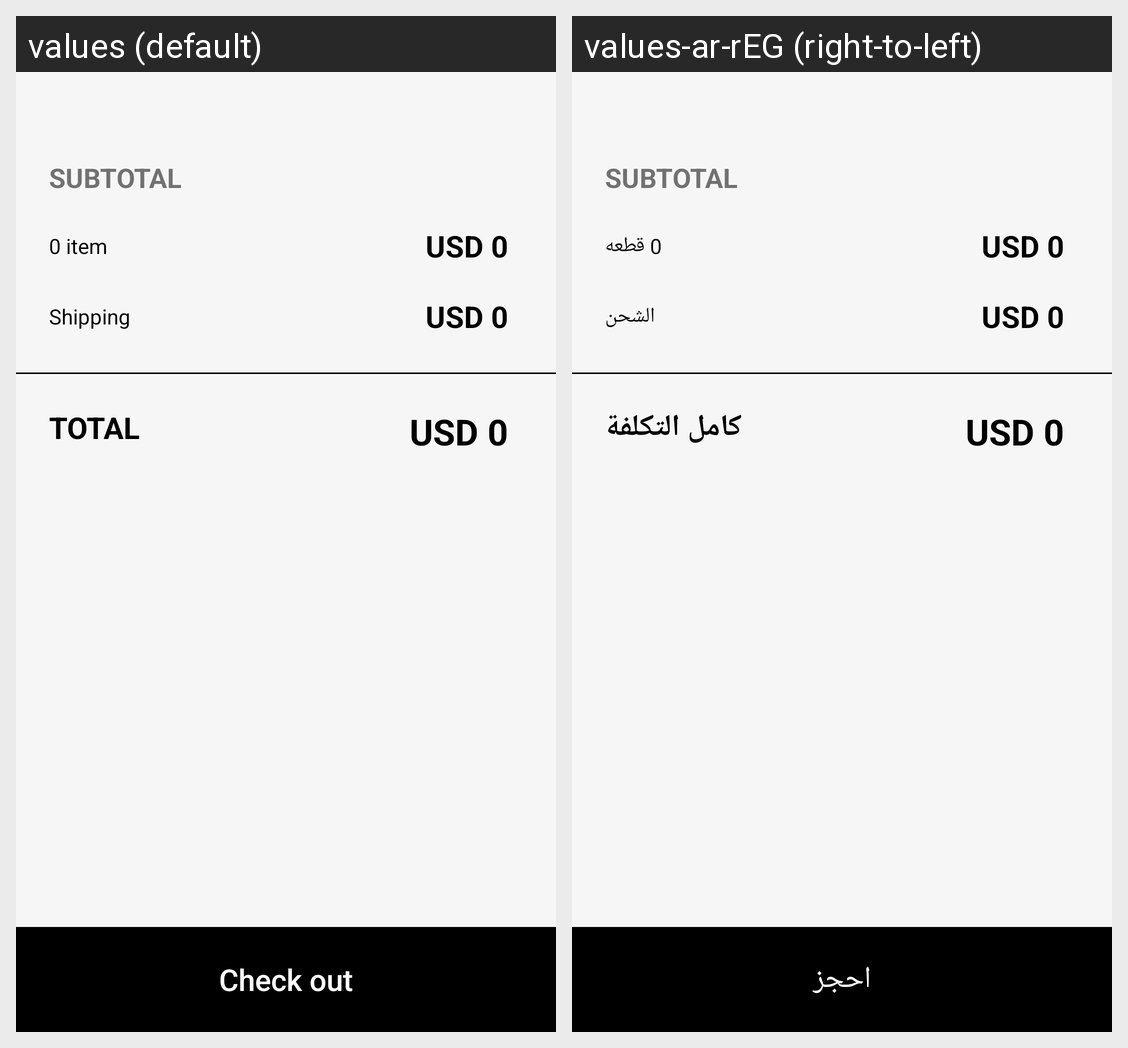

Translations of the strings shown on this Android screen, per locale in the grid:
Android screen res/layout/fragment_cart.xml rendered under 2 locales, left to right: values (default), values-ar-rEG (right-to-left). Device: Nexus 5 (rendered at 1080×1920; each locale shown at half size, 540×960, under a caption strip naming it); theme AppTheme.
Strings drawn on this screen, with the default value and each locale's value (text and hints the layout hard-codes, and strings that could not be matched under every locale, appear in the picture but are not listed):

item_quantity_in_checkout
  values: 0 item
  values-ar-rEG: 0 قطعه

shipping
  values: Shipping
  values-ar-rEG: الشحن

total_price
  values: TOTAL
  values-ar-rEG: كامل التكلفة

check_out_button_text
  values: Check out
  values-ar-rEG: احجز
